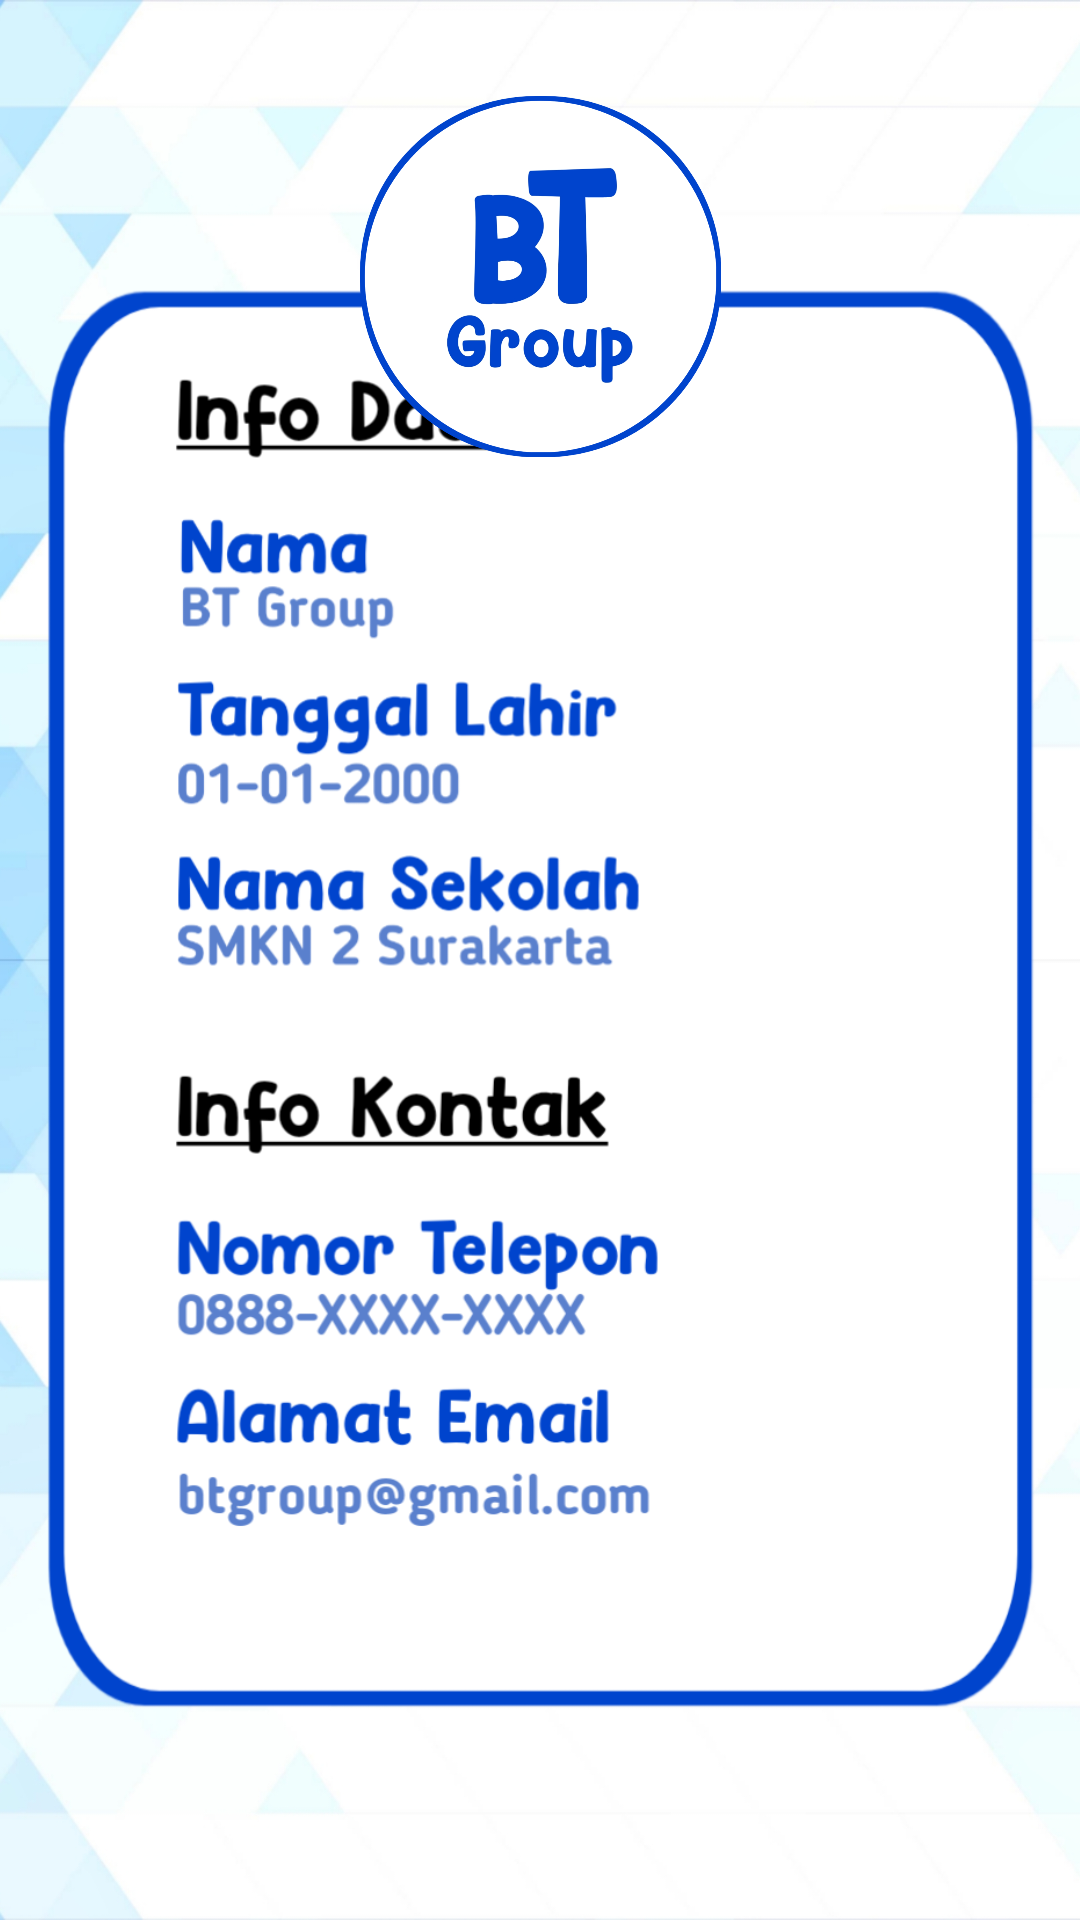

Write the Android layout XML for this screen, with the resource values it uses.
<!-- AndroidManifest.xml: application theme Theme.BTGadget -->
<!-- res/layout/fragment_profile.xml -->
<?xml version="1.0" encoding="utf-8"?>
<androidx.constraintlayout.widget.ConstraintLayout xmlns:android="http://schemas.android.com/apk/res/android"
    xmlns:app="http://schemas.android.com/apk/res-auto"
    xmlns:tools="http://schemas.android.com/tools"
    android:layout_width="match_parent"
    android:layout_height="match_parent"
    android:orientation="vertical"
    android:gravity="center"
    tools:context=".ProfileFragment"
    android:background="@drawable/bg">

    

    <ImageView
        android:id="@+id/profileImage2"
        android:layout_width="505dp"
        android:layout_height="548dp"
        android:padding="5dp"
        android:src="@drawable/desprof"
        app:layout_constraintBottom_toBottomOf="parent"
        app:layout_constraintEnd_toEndOf="parent"
        app:layout_constraintStart_toStartOf="parent"
        app:layout_constraintTop_toTopOf="parent"
        app:layout_constraintVertical_bias="0.688" />

    <ImageView
        android:id="@+id/imageView13"
        android:layout_width="173dp"
        android:layout_height="127dp"
        android:src="@drawable/fotprof"
        app:layout_constraintBottom_toBottomOf="parent"
        app:layout_constraintEnd_toEndOf="parent"
        app:layout_constraintStart_toStartOf="parent"
        app:layout_constraintTop_toTopOf="parent"
        app:layout_constraintVertical_bias="0.056" />

    

</androidx.constraintlayout.widget.ConstraintLayout>
<!-- resources referenced by this layout -->
<resources>
  <!-- drawable bg: jpg bitmap (drawable, 370430 bytes) -->
  <!-- drawable desprof: png bitmap (drawable, 197368 bytes) -->
  <!-- drawable fotprof: png bitmap (drawable, 193387 bytes) -->
  <style name="Theme.BTGadget" parent="Base.Theme.BTGadget" />
  <style name="Base.Theme.BTGadget" parent="Theme.Material3.DayNight.NoActionBar">
          
          <item name="android:windowContentTransitions">true</item>
        <item name="colorPrimary">@color/blue</item>
      </style>
  <color name="blue">#012AFF</color>
</resources>
